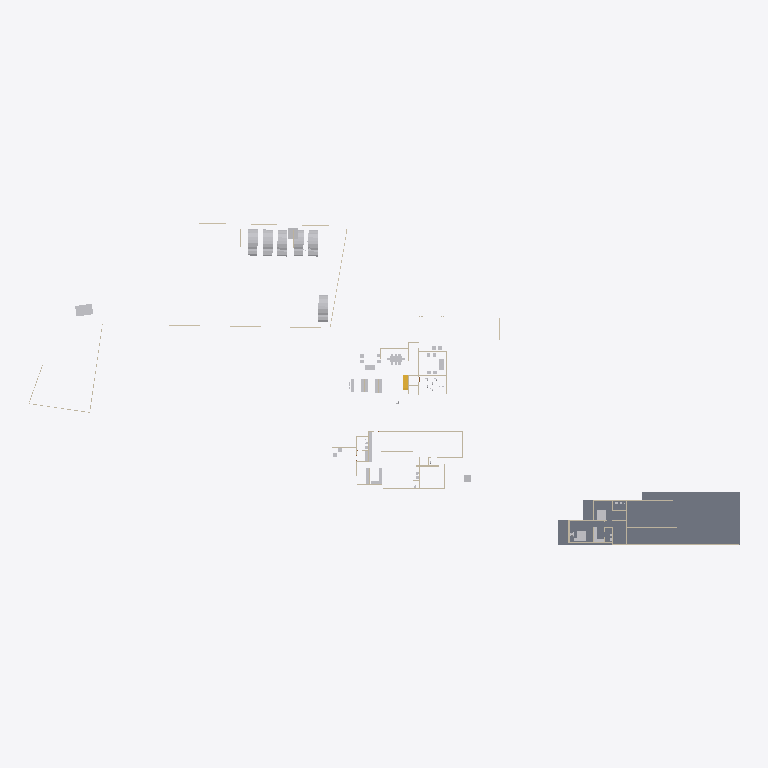
Plan cut of the same IFC building model at storey 'GF' (level 0.45 m, cut at 1.85 m), seen from above with north up, elements coloured by IFC class: 25 other elements (light grey), 18 walls (beige), 1 slab (grey), 1 stair flight (yellow). Cut surfaces are drawn darker.
Extent 138.6 m × 62.8 m × 20.3 m (x, y, z). Storeys (5): Road Level at 0.00 m; FF at 0.00 m; Concept at 0.00 m; Existing at 0.00 m; GF at 0.45 m. Elements (207): 101 IfcWall, 50 IfcFurniture, 18 IfcSanitaryTerminal, 13 IfcDoor, 11 IfcBuildingElementProxy, 6 IfcVehicle, 4 IfcSlab, 2 IfcStairFlight, 1 IfcGeographicElement, 1 IfcTransportElement.

HEADER;
FILE_DESCRIPTION(('ViewDefinition[DesignTransferView]'),'2;1');
FILE_NAME('Jailani.ifc','2025-11-14T16:16:43+05:30',(''),(''),'IfcOpenShell 0.8.3-post1','Bonsai 0.8.3-post1','Nobody');
FILE_SCHEMA(('IFC4X3'));
ENDSEC;
DATA;
#1=IFCPROJECT('1rEyq$MlvDVO9q4X_6O_vh',$,'My Project',$,$,$,$,(#14,#26),#9);
#31=IFCSITE('2ymv4STDrDCBgdvlSnG91s',$,'My Site',$,$,#54,$,$,$,$,$,$,$,$);
#37=IFCBUILDING('0WCwdFWaT3fvN6dYFJV0G3',$,'My Building',$,$,#60,$,$,$,$,$,$);
#43=IFCBUILDINGSTOREY('3glIUxBxj019WI9WL2_LBp',$,'Road Level',$,$,#66,$,$,$,$);
#2091=IFCBUILDINGSTOREY('0gksAyAJzF1eVdNHxF82jx',$,'GF',$,$,#2111,$,$,$,$);
#9684=IFCBUILDINGSTOREY('0GW8AoQ6z9OfFkHNDnUrmB',$,'FF',$,$,#9700,$,$,$,$);
#36449=IFCBUILDINGSTOREY('08MXqDc890wx$ikiXcsfjl',$,'Concept',$,$,#36465,$,$,$,$);
#37612=IFCBUILDINGSTOREY('3FqJSqHaz8MQtwN4CzJUgT',$,'Existing',$,$,#37627,$,$,$,$);
#29471=IFCSLAB('0xyk7Ykcr7ofoQRc7NYFiN',$,'Slab',$,$,#35070,#29492,$,$);
#37469=IFCVEHICLE('2GTL3e02b3SBHpZk0S_CoZ',$,'Vehicle',$,$,#37601,#37482,$,$);
#2320=IFCVEHICLE('1m25npmMzADu4ik0KQauUp',$,'Vehicle',$,$,#36251,#2333,$,$);
#1815=IFCVEHICLE('3mV4HTd7L6rgcvXX4VuYsG',$,'Vehicle',$,$,#36246,#1825,$,$);
#37441=IFCVEHICLE('2hbHa$$WTFuPiOEbH4wkwB',$,'Vehicle',$,$,#37611,#37454,$,$);
#2353=IFCVEHICLE('26Uv07$995M8Gk4Lx67srv',$,'Vehicle',$,$,#36256,#2366,$,$);
#37413=IFCVEHICLE('2eKNSy6O51EAib2vHrx98n',$,'Vehicle',$,$,#37606,#37426,$,$);
#4239=IFCBUILDINGELEMENTPROXY('3q7lNd2p17oe3AMat8N37d',$,'Toilet 2',$,$,#37633,#4249,$,.COMPLEX.);
#29326=IFCWALL('0mk6GC8U13jA_6Q_0yzVgg',$,'Wall',$,$,#35300,#29337,$,$);
#6115=IFCFURNITURE('1Ow7mZlIzByeAl452SPrCl',$,'Furniture',$,$,#34985,#6124,$,$);
#4250=IFCBUILDINGELEMENTPROXY('3toYnKI0v7vRY5ZvUmLVDd',$,'Toilet1',$,$,#37643,#4260,$,.COMPLEX.);
#7794=IFCFURNITURE('15j9J8yEzDNPwqQB2w5U0R',$,'Furniture',$,$,#34810,#7803,$,$);
#7821=IFCFURNITURE('3H_3Dhy6HDRuCuyoaZOjI7',$,'Furniture',$,$,#34815,#7834,$,$);
#1959=IFCWALL('11ixbEL1z6OAfiUA_ztPVG',$,'Wall',$,$,#35435,#1970,$,$);
#16667=IFCFURNITURE('0UFhA9TqH19hvR42ydHEum',$,'Furniture',$,$,#34900,#16678,$,$);
#16917=IFCSTAIRFLIGHT('2vz4h8POX6GPvf4dawSVq9',$,'StairFlight',$,$,#35080,#16926,$,14,13,0.160714285714286,0.150000005960464,.STRAIGHT.);
#3370=IFCWALL('0xoPJC_XvDxeOzIZpSQWPO',$,'Wall',$,$,#35160,#3381,$,$);
#1900=IFCWALL('07AM4njYTCPA7aGr0JIF5l',$,'Wall',$,$,#35205,#1911,$,$);
#32546=IFCWALL('2h6z5TBUr23QL5KnXWnY85',$,'Wall',$,$,#35380,#32557,$,$);
#5794=IFCFURNITURE('3$O2Gcc8v3rfCVBFLdnoHG',$,'Furniture',$,$,#34820,#5803,$,$);
#2407=IFCWALL('1wqYISk15EtxPgF1WYwVVh',$,'Wall',$,$,#35135,#2413,$,$);
#6030=IFCFURNITURE('3gD11dh7T2SPAde6fVBVr4',$,'Furniture',$,$,#34825,#6043,$,$);
#32116=IFCWALL('2xii8r3bb0_9h$pzN23cgC',$,'Wall',$,$,#35465,#32127,$,$);
#23555=IFCTRANSPORTELEMENT('10_X8X5DHBYv3U3r1ASSTk',$,'TransportElement',$,$,#35085,#23564,$,$);
#18180=IFCFURNITURE('3fCBuG2tv7GhsgdgzbnzdH',$,'Furniture',$,$,#34880,#18191,$,$);
#18150=IFCFURNITURE('1EPqvLftHAvOxDzztt0qed',$,'Furniture',$,$,#34885,#18161,$,$);
#3190=IFCWALL('193oymhqH3WPw9ieWVOFsJ',$,'Wall',$,$,#36281,#3201,$,$);
#4569=IFCWALL('3c7TTJ0pXFgxE8E$J0mypr',$,'Wall',$,$,#35235,#4580,$,$);
#17291=IFCWALL('2Ud7NINH58uhxgireWG4hY',$,'Wall',$,$,#35320,#17302,$,$);
#18216=IFCFURNITURE('0ujyPKdkz6DAxVcqhb7cRh',$,'Furniture',$,$,#34850,#18227,$,$);
#18246=IFCFURNITURE('3_VlQcKzH7Y8hI7ZvBJyB5',$,'Furniture',$,$,#34845,#18257,$,$);
#2632=IFCWALL('1hiIP0I5r0ZAybbUAFoviW',$,'Wall',$,$,#35120,#2638,$,$);
#16587=IFCFURNITURE('1TjZnqkLP0FfsPts0SLB8u',$,'Furniture',$,$,#34830,#16598,$,$);
#16612=IFCFURNITURE('2ogmSN8X93wvdR$omvKXXb',$,'Furniture',$,$,#34835,#16623,$,$);
#18026=IFCFURNITURE('1N44zCs$XC0OAL79Z8ncN4',$,'Furniture',$,$,#34840,#18037,$,$);
#4808=IFCWALL('1Z_ltgn05BKO7I3aoagSPJ',$,'Wall',$,$,#35475,#4819,$,$);
#31292=IFCWALL('12ona4xafF3RFv9BbRCMB9',$,'Wall',$,$,#35325,#31303,$,$);
#24556=IFCFURNITURE('1bwviZObn56PFqkOXcC80i',$,'Furniture',$,$,#34895,#24567,$,$);
#2457=IFCWALL('38EbZ7mAL5TfofCc1aVwCP',$,'Wall',$,$,#35150,#2463,$,$);
#4599=IFCWALL('2KWvRMMKTFyw1HRUtVm_Gi',$,'Wall',$,$,#35245,#4610,$,$);
#2607=IFCWALL('0hLi5deXP5Zfo$NOtNZznY',$,'Wall',$,$,#35130,#2613,$,$);
#3433=IFCWALL('2gqgdNokT89Rrmjq1x$gkt',$,'Wall',$,$,#35105,#3444,$,$);
#1845=IFCWALL('0Ccj9tOijEFOAbpvaTSZqK',$,'Wall',$,$,#35260,#1856,$,$);
#20660=IFCFURNITURE('2Q4WqZLlHAZhvIgqTzrkTE',$,'Furniture',$,$,#34905,#20671,$,$);
#24783=IFCFURNITURE('1O2wqEFwT7N9iiQ2gpfwNV',$,'Furniture',$,$,#34910,#24794,$,$);
ENDSEC;
